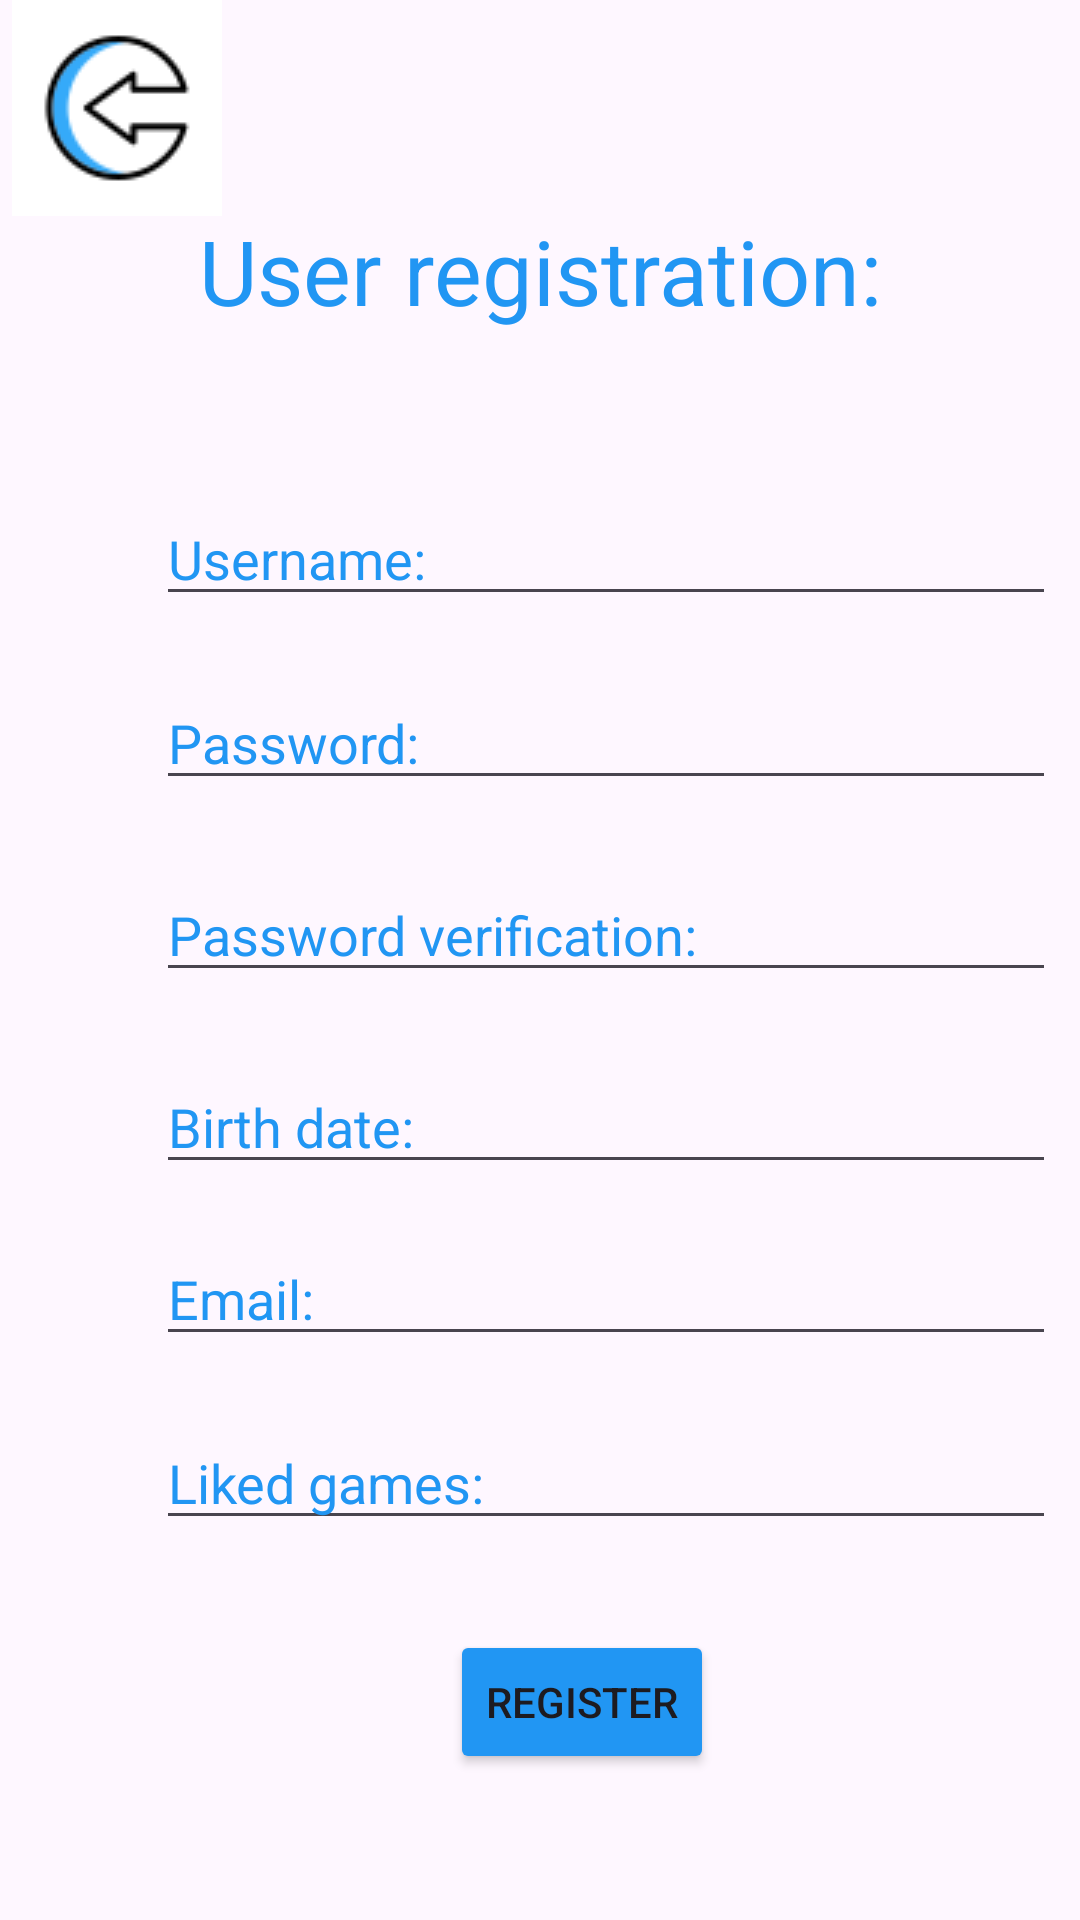

Produce the Android XML layout that renders to this screen, including the resource entries it uses.
<!-- AndroidManifest.xml: application theme Theme.GamerLand -->
<!-- res/layout/fragment_register.xml -->
<?xml version="1.0" encoding="utf-8"?>
<androidx.constraintlayout.widget.ConstraintLayout xmlns:android="http://schemas.android.com/apk/res/android"
    xmlns:app="http://schemas.android.com/apk/res-auto"
    xmlns:tools="http://schemas.android.com/tools"
    android:layout_width="match_parent"
    android:layout_height="match_parent"
    android:background="@drawable/hd_wallpaper_pixel_2_android_background_blue_curved_design_google_material_white"
    tools:context=".fragment_register">

    <ImageButton
        android:id="@+id/imageButton"
        android:layout_width="70dp"
        android:layout_height="72dp"
        android:layout_marginStart="4dp"
        android:background="@color/white"
        android:src="@drawable/backarrow"
        app:layout_constraintStart_toStartOf="parent"
        app:layout_constraintTop_toTopOf="parent" />

    <TextView
        android:layout_width="match_parent"
        android:layout_height="wrap_content"
        android:layout_marginTop="70dp"
        android:gravity="center"
        android:text="User registration:"
        android:textColor="#2196F3"
        android:textSize="30sp"
        app:layout_constraintStart_toStartOf="parent"
        app:layout_constraintTop_toTopOf="parent" />

    <EditText
        android:id="@+id/edUsername"
        android:layout_width="300dp"
        android:layout_height="wrap_content"
        android:layout_marginStart="52dp"
        android:layout_marginTop="164dp"
        android:hint="Username:"
        android:textColorHint="#2196F3"
        app:layout_constraintStart_toStartOf="parent"
        app:layout_constraintTop_toTopOf="parent" />

    <EditText
        android:id="@+id/edPassword"
        android:layout_width="300dp"
        android:layout_height="wrap_content"
        android:layout_marginStart="52dp"
        android:layout_marginTop="20dp"
        android:ems="10"
        android:hint="Password:"
        android:inputType="textPassword"
        android:textColorHint="#2196F3"
        app:layout_constraintStart_toStartOf="parent"
        app:layout_constraintTop_toBottomOf="@+id/edUsername" />

    <EditText
        android:id="@+id/edPasswordVerification"
        android:layout_width="300dp"
        android:layout_height="wrap_content"
        android:layout_marginStart="52dp"
        android:layout_marginTop="84dp"
        android:ems="10"
        android:hint="Password verification:"
        android:inputType="textPassword"
        android:textColorHint="#2196F3"
        app:layout_constraintStart_toStartOf="parent"
        app:layout_constraintTop_toBottomOf="@+id/edUsername" />

    <EditText
        android:id="@+id/BirthDate"
        android:layout_width="300dp"
        android:layout_height="wrap_content"
        android:layout_marginStart="52dp"
        android:layout_marginTop="148dp"
        android:ems="10"
        android:hint="Birth date:"
        android:inputType="textPassword"
        android:textColorHint="#2196F3"
        app:layout_constraintStart_toStartOf="parent"
        app:layout_constraintTop_toBottomOf="@+id/edUsername" />

    <EditText
        android:id="@+id/edEmail"
        android:layout_width="300dp"
        android:layout_height="wrap_content"
        android:layout_marginStart="52dp"
        android:layout_marginTop="16dp"
        android:ems="10"
        android:hint="Email:"
        android:inputType="textEmailAddress"
        android:textColorHint="#2196F3"
        app:layout_constraintStart_toStartOf="parent"
        app:layout_constraintTop_toBottomOf="@+id/BirthDate" />

    <EditText
        android:id="@+id/edLikedGames"
        android:layout_width="300dp"
        android:layout_height="wrap_content"
        android:layout_marginStart="52dp"
        android:layout_marginTop="20dp"
        android:ems="10"
        android:hint="Liked games:"
        android:inputType="textPassword"
        android:textColorHint="#2196F3"
        app:layout_constraintStart_toStartOf="parent"
        app:layout_constraintTop_toBottomOf="@+id/edEmail" />

    <Button
        android:id="@+id/button"
        android:layout_width="wrap_content"
        android:layout_height="wrap_content"
        android:layout_marginStart="150dp"
        android:layout_marginTop="30dp"
        android:text="Register"
        android:backgroundTint="#2196F3"
        app:layout_constraintStart_toStartOf="parent"
        app:layout_constraintTop_toBottomOf="@+id/edLikedGames" />


</androidx.constraintlayout.widget.ConstraintLayout>
<!-- resources referenced by this layout -->
<resources>
  <color name="white">#FFFFFFFF</color>
  <!-- drawable backarrow: png bitmap (drawable, 2317 bytes) -->
  <style name="Theme.GamerLand" parent="Base.Theme.GamerLand" />
  <style name="Base.Theme.GamerLand" parent="Theme.Material3.DayNight.NoActionBar">
          
          
      </style>
</resources>
